Run: headless pygame with SDL's dummy video driver; simulated clock (each Clock.tick advances the game by its frame time, no real sleeping); random seed 0; keys injected as events and as key.get_pressed() state; no mouse input.
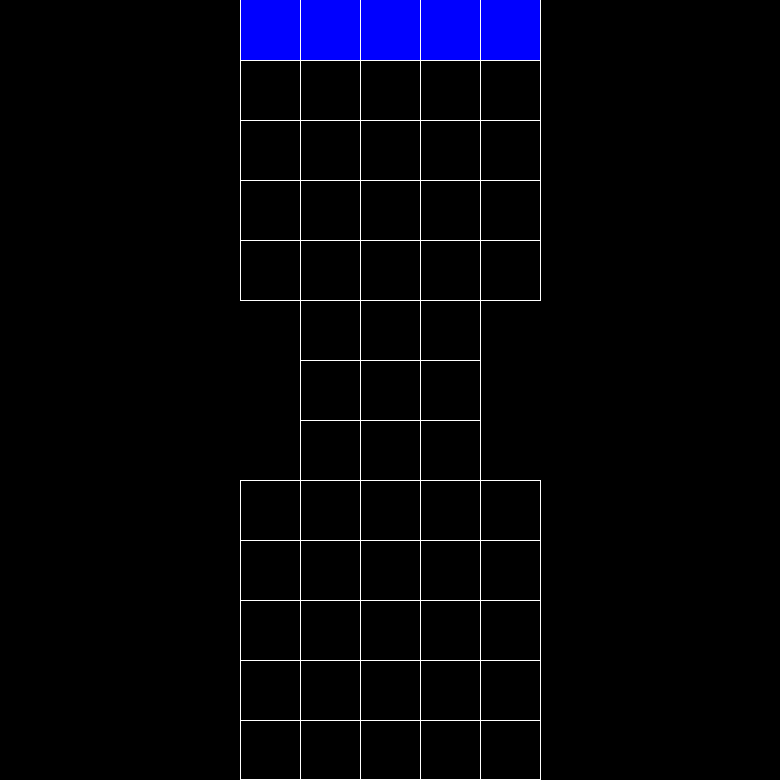
Frame 1 of 4 · flips 1–60 · no input
Frame 2 of 4 · flips 61–180 · tapped SPACE, RETURN · held RIGHT (→), D · screen unchanged from frame 1, image omitted
Frame 3 of 4 · flips 181–300 · held DOWN (↓), S · screen unchanged from frame 2, image omitted
Frame 4 of 4 · flips 301–420 · held LEFT (←), A, UP (↑), W · screen unchanged from frame 3, image omitted

The pygame program that drew these frames:

import pygame

pygame.init()

board1 = []
board2 = []
rubic =  []

def initBoard(boardType):
	global width, board1, board2
	if boardType == 1:
		x = 240
		y = 780
		for i in range(5):
			for j in range(5):
				board1.append((x, y, 60, 60))
				x = x + 60
			y = y + 60
			x = 240
	elif boardType == 2:
		x = 240
		y = 0
		for i in range(5):
			for j in range(5):
				board1.append((x, y, 60, 60))
				x = x + 60
			y = y - 60
			x = 240

initBoard(1)
initBoard(2)

def drawGrid(width, rows, surface):
	global board1, board2, rubic
	sizeBtwn = width // rows

	x = 0
	y = 0
	i = 0
	j = 0

	pygame.draw.line(surface, (255, 255, 255), (240, 0), (540, 0))
	pygame.draw.line(surface, (255, 255, 255), (240, width-1), (540, width-1))
	for i in range(len(board1)):
		pygame.draw.rect(surface, (0, 0, 255), (board1[i]))
	for i in range(len(board2)):
		pygame.draw.rect(surface, (0, 0, 255), (board2[i]))
	i = 0
	for l in range(rows):
		x = x + sizeBtwn
		y = y + sizeBtwn
		if i > 2 and i < 9:
			pygame.draw.line(surface, (255, 255, 255), (x, 0), (x, 300))
			pygame.draw.line(surface, (255, 255, 255), (x, width), (x, 480))
			if i > 3 and i < 8:
				pygame.draw.line(surface, (255, 255, 255), (x, 300), (x, 480))
		if j != 5 and j != 6:
			pygame.draw.line(surface, (255, 255, 255), (240, y), (540, y))
		else:
			pygame.draw.line(surface, (255, 255, 255), (300, y), (480, y))
		i = i + 1
		j = j + 1

flag = True

clock = pygame.time.Clock()

BLACK = ( 0, 0, 0)
WHITE = ( 255, 255, 255)
GREEN = ( 0, 255, 0)
RED = ( 255, 0, 0)

height = 780
width = 780
rows = 13

size = (height, width)
screen = pygame.display.set_mode(size)
pygame.display.set_caption("My First Game")

while flag:
	pygame.time.delay(5)
	clock.tick(60)
	for event in pygame.event.get():
		if event.type == pygame.QUIT:
			flag = False
		elif event.type == pygame.KEYDOWN:
			if event.key == pygame.K_w:
				print("Player moved up!")
			elif event.key == pygame.K_a:
				print("Player moved left!")
			elif event.key == pygame.K_s:
				print("Player moved down!")
			elif event.key == pygame.K_d:
				print("Player moved right!")
	drawGrid(width, rows, screen)
	pygame.display.update()
pygame.quit()
